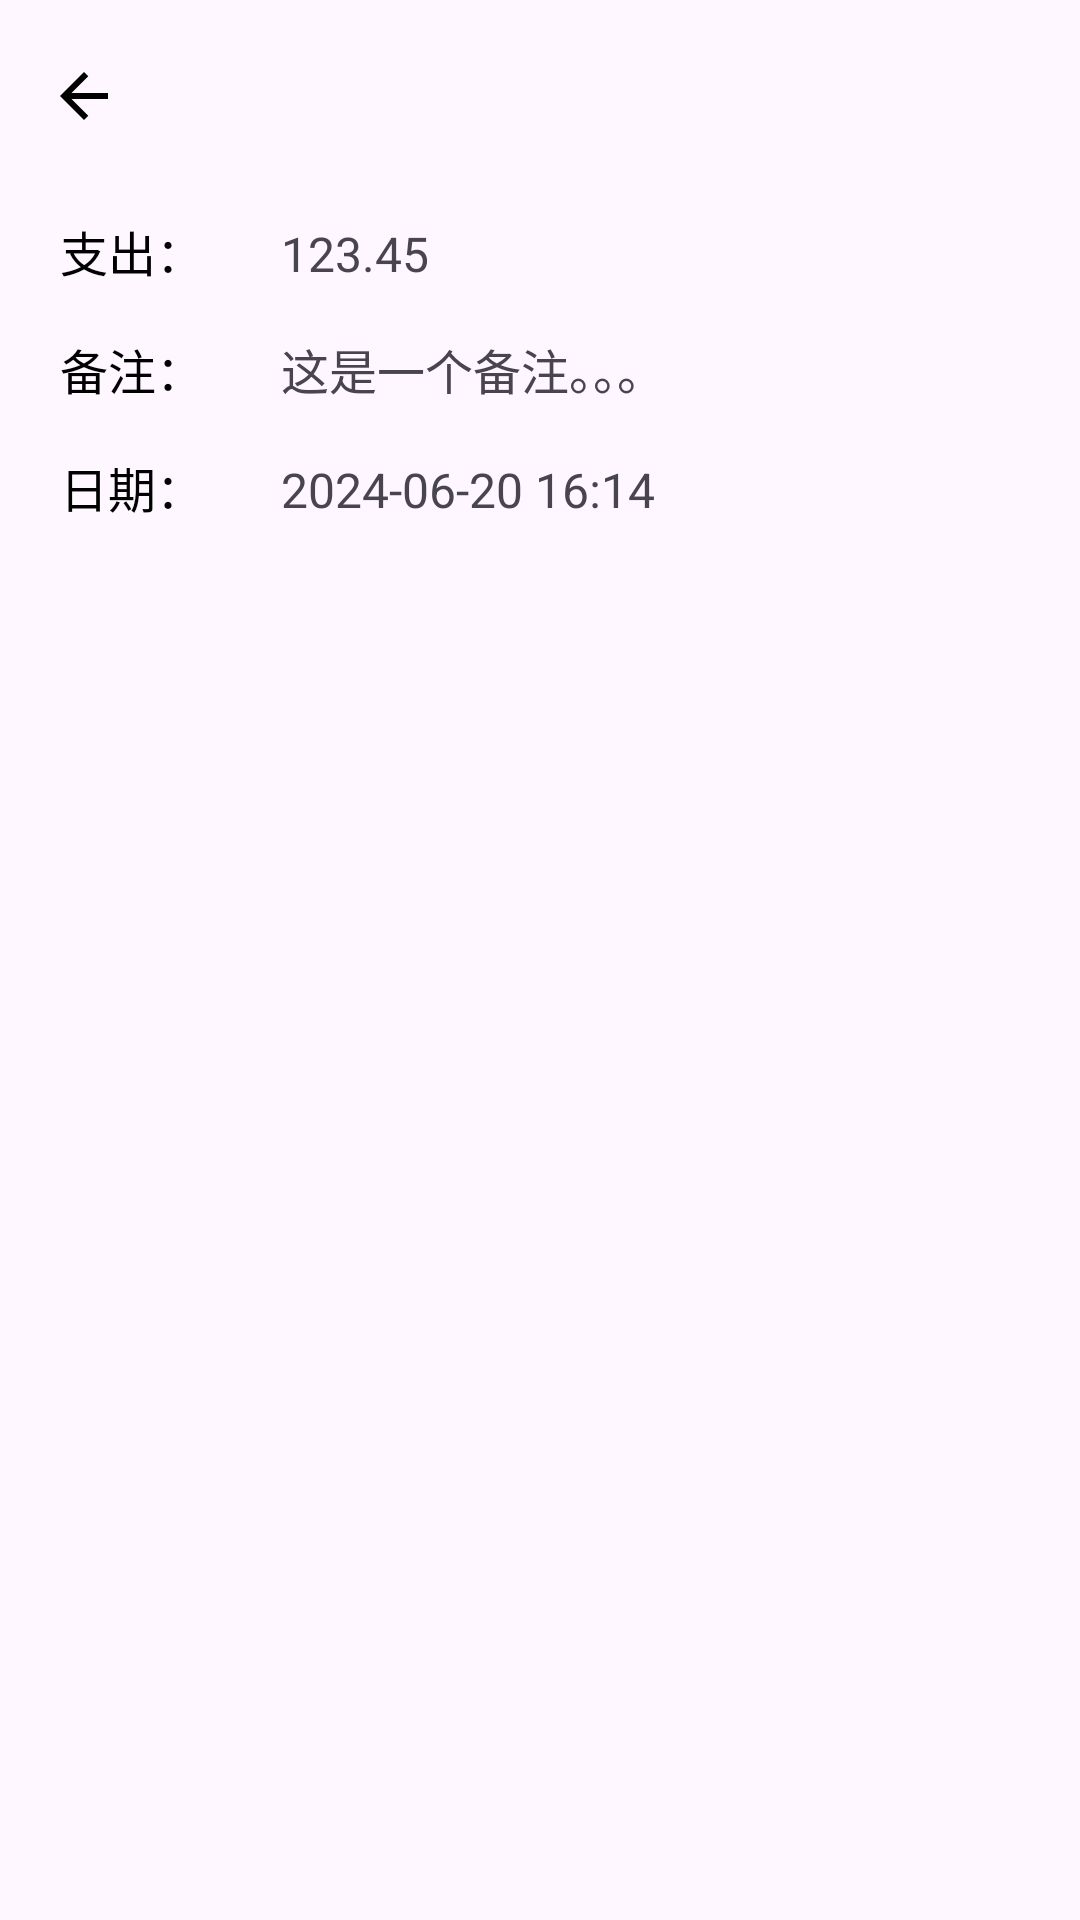

Reconstruct the res/layout file that produces this screen, plus the resources it refers to.
<!-- AndroidManifest.xml: application theme Theme.Bookkeeping -->
<!-- res/layout/activity_bill_detail.xml -->
<?xml version="1.0" encoding="utf-8"?>
<androidx.constraintlayout.widget.ConstraintLayout xmlns:android="http://schemas.android.com/apk/res/android"
    xmlns:app="http://schemas.android.com/apk/res-auto"
    xmlns:tools="http://schemas.android.com/tools"
    android:id="@+id/main"
    android:layout_width="match_parent"
    android:layout_height="match_parent"
    tools:context=".presentation.screen.activity.BillDetailActivity">

    <com.google.android.material.appbar.MaterialToolbar
        app:layout_constraintTop_toTopOf="parent"
        app:layout_constraintStart_toStartOf="parent"
        app:layout_constraintEnd_toEndOf="parent"
        android:id="@+id/toolbar"
        app:titleTextColor="@color/black"
        android:layout_width="match_parent"
        android:layout_height="?attr/actionBarSize"
        android:theme="@style/ThemeOverlay.AppCompat.ActionBar"
        app:layout_scrollFlags="scroll|enterAlways"
        app:popupTheme="@style/ThemeOverlay.AppCompat.Dark"
        app:navigationIcon="@drawable/ic_back_arrow"/>

    <LinearLayout
        android:id="@+id/amount_layout"
        app:layout_constraintLeft_toLeftOf="parent"
        app:layout_constraintRight_toRightOf="parent"
        app:layout_constraintTop_toBottomOf="@+id/toolbar"
        android:layout_width="match_parent"
        android:layout_height="wrap_content"
        android:layout_marginTop="8dp"
        android:layout_marginLeft="20dp"
        android:layout_marginRight="20dp"
        android:orientation="horizontal">

        <TextView
            android:id="@+id/amount_type_text"
            android:layout_width="0dp"
            android:layout_height="wrap_content"
            android:layout_weight="0.3"
            android:textSize="16sp"
            android:textColor="@color/black"
            android:text="支出："/>

        <TextView
            android:id="@+id/amount_text"
            android:layout_width="0dp"
            android:layout_height="wrap_content"
            android:layout_weight="1"
            android:textSize="16sp"
            android:text="123.45"/>

    </LinearLayout>

    <LinearLayout
        android:id="@+id/remark_layout"
        app:layout_constraintLeft_toLeftOf="parent"
        app:layout_constraintRight_toRightOf="parent"
        app:layout_constraintTop_toBottomOf="@+id/amount_layout"
        android:layout_width="match_parent"
        android:layout_height="wrap_content"
        android:layout_marginTop="16dp"
        android:layout_marginLeft="20dp"
        android:layout_marginRight="20dp"
        android:orientation="horizontal">

        <TextView
            android:layout_width="0dp"
            android:layout_height="wrap_content"
            android:layout_weight="0.3"
            android:textSize="16sp"
            android:textColor="@color/black"
            android:text="备注："/>

        <TextView
            android:id="@+id/remark_text"
            android:layout_width="0dp"
            android:layout_height="wrap_content"
            android:layout_weight="1"
            android:textSize="16sp"
            android:text="这是一个备注。。。"/>

    </LinearLayout>

    <LinearLayout
        android:id="@+id/date_layout"
        app:layout_constraintLeft_toLeftOf="parent"
        app:layout_constraintRight_toRightOf="parent"
        app:layout_constraintTop_toBottomOf="@+id/remark_layout"
        android:layout_width="match_parent"
        android:layout_height="wrap_content"
        android:layout_marginTop="16dp"
        android:layout_marginLeft="20dp"
        android:layout_marginRight="20dp"
        android:orientation="horizontal">

        <TextView
            android:layout_width="0dp"
            android:layout_height="wrap_content"
            android:layout_weight="0.3"
            android:textSize="16sp"
            android:textColor="@color/black"
            android:text="日期："/>

        <TextView
            android:id="@+id/date_text"
            android:layout_width="0dp"
            android:layout_height="wrap_content"
            android:layout_weight="1"
            android:textSize="16sp"
            android:text="2024-06-20 16:14"/>

    </LinearLayout>

</androidx.constraintlayout.widget.ConstraintLayout>
<!-- resources referenced by this layout -->
<resources>
  <!-- drawable ic_back_arrow (drawable) -->
  <vector xmlns:android="http://schemas.android.com/apk/res/android"
      android:width="24dp"
      android:height="24dp"
      android:viewportWidth="960"
      android:viewportHeight="960">
    <path
        android:pathData="m313,520 l224,224 -57,56 -320,-320 320,-320 57,56 -224,224h487v80L313,520Z"
        android:fillColor="@color/black"/>
  </vector>
  <style name="Theme.Bookkeeping" parent="Base.Theme.Bookkeeping" />
  <style name="Base.Theme.Bookkeeping" parent="Theme.Material3.DayNight.NoActionBar">
          
          
      </style>
  <!-- not gathered from this repository: default colours our renderer supplied (Android Studio template values) -->
  <color name="black">#FF000000</color>
</resources>
